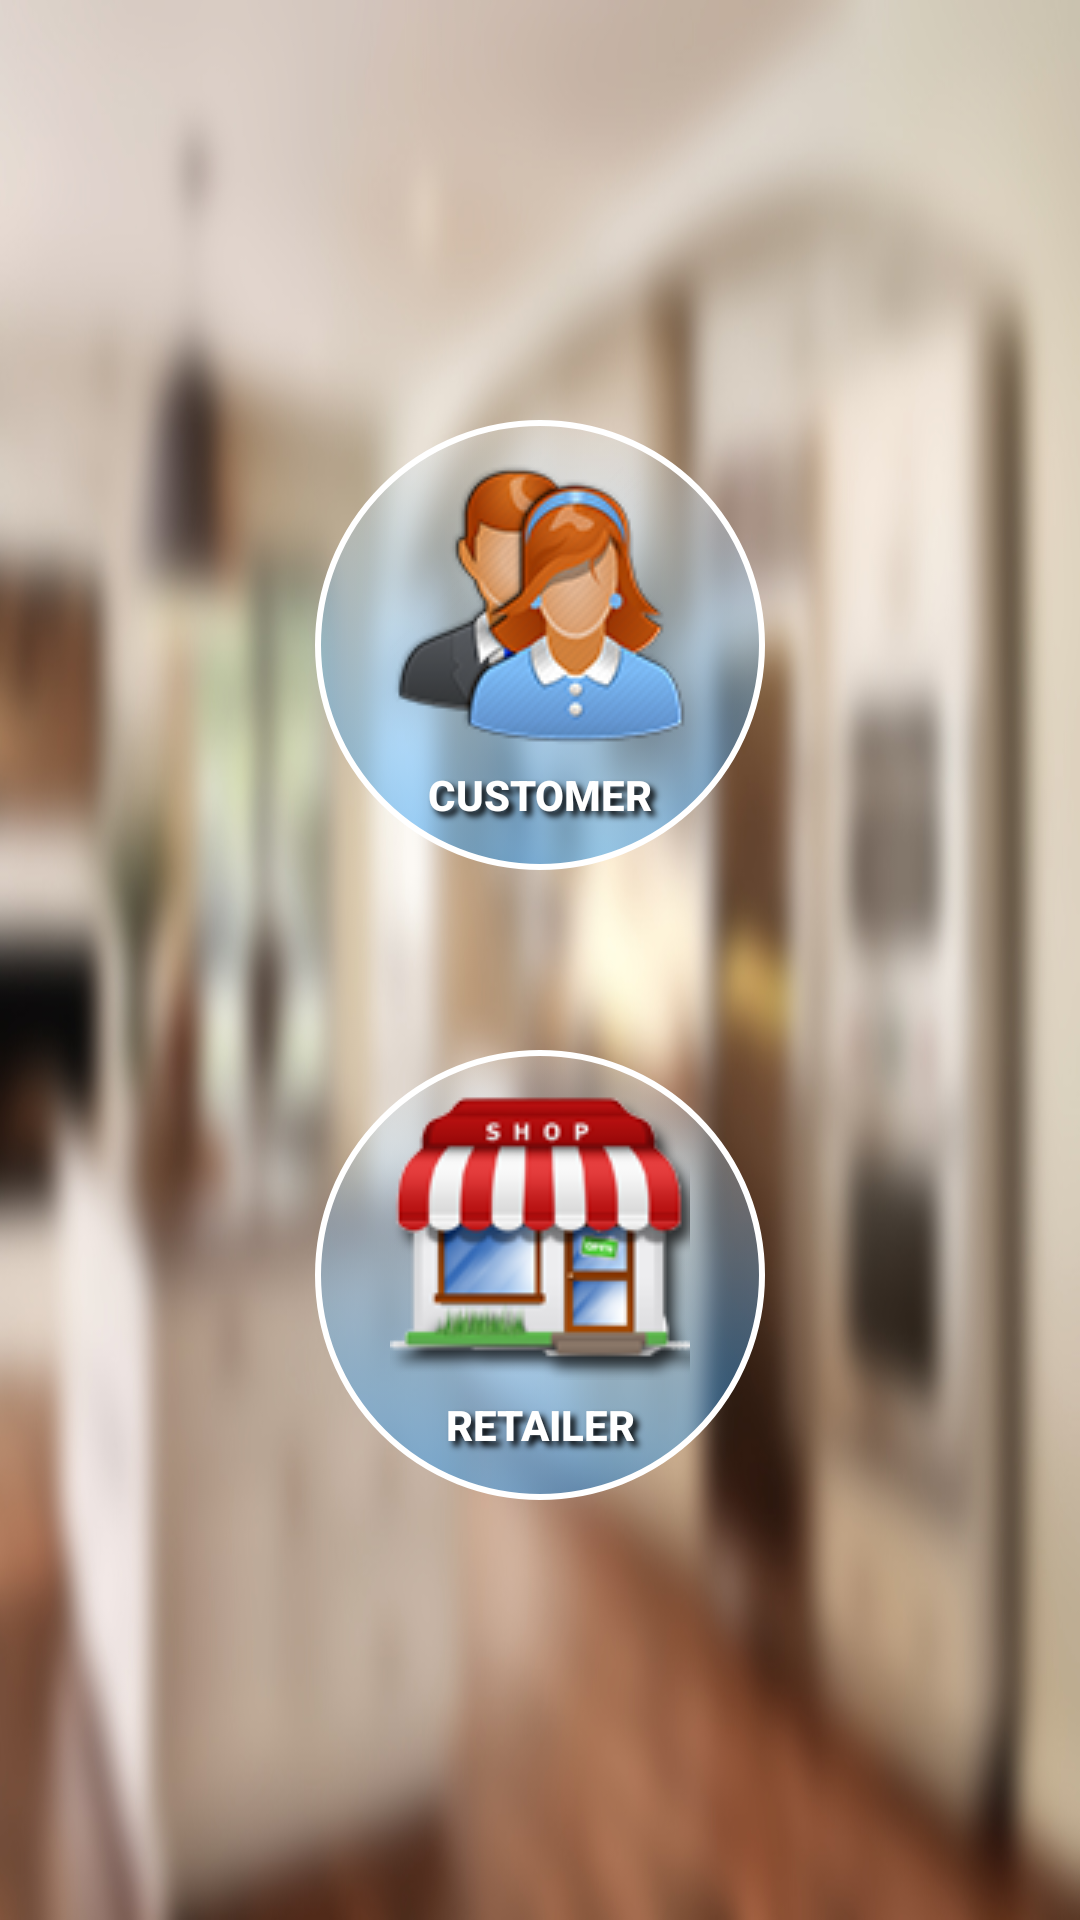

Write the Android layout XML for this screen, with the resource values it uses.
<!-- AndroidManifest.xml: application theme AppTheme -->
<!-- res/layout/content_registration_page.xml -->
<?xml version="1.0" encoding="utf-8"?>
<LinearLayout
    xmlns:android="http://schemas.android.com/apk/res/android"
    xmlns:app="http://schemas.android.com/apk/res-auto"
    xmlns:tools="http://schemas.android.com/tools"
    android:layout_width="match_parent"
    android:layout_height="match_parent"
    app:layout_behavior="@string/appbar_scrolling_view_behavior"
    tools:context="shantanu.housemate.RegistrationPage"
    tools:showIn="@layout/app_bar_registration_page">

    <LinearLayout
        android:layout_width="match_parent"
        android:layout_height="match_parent"
        android:background="@drawable/kitchen_background2"
        android:gravity="center"
        android:orientation="vertical"
        android:paddingBottom="@dimen/activity_vertical_margin"
        android:paddingLeft="@dimen/activity_horizontal_margin"
        android:paddingRight="@dimen/activity_horizontal_margin"
        android:paddingTop="@dimen/activity_vertical_margin"
        android:weightSum="1">

        <Button
            android:id="@+id/bCustomer"
            android:layout_width="150dp"
            android:layout_height="150dp"
            android:layout_gravity="center_horizontal"
            android:layout_marginBottom="30dp"
            android:drawableTop="@drawable/customer_icon"
            android:background="@drawable/custom_btn3"
            android:gravity="center"
            android:padding="10dp"
            android:shadowColor="#000000"
            android:shadowDx="5"
            android:shadowDy="5"
            android:shadowRadius="5"
            android:text="Customer"
            android:textColor="#ffffff"
            android:textSize="14dp"
            android:textStyle="bold"/>

        <Button
            android:id="@+id/bRetailer"
            android:layout_width="150dp"
            android:layout_height="150dp"
            android:layout_gravity="center_horizontal"
            android:layout_marginTop="30dp"
            android:background="@drawable/custom_btn3"
            android:drawableTop="@drawable/retailer_icon"
            android:gravity="center"
            android:padding="10dp"
            android:shadowColor="#000000"
            android:shadowDx="5"
            android:shadowDy="5"
            android:shadowRadius="5"
            android:text="Retailer"
            android:textColor="#ffffff"
            android:textSize="14dp"
            android:textStyle="bold"/>
    </LinearLayout>

</LinearLayout>
<!-- res/layout/app_bar_registration_page.xml (included above) -->
<?xml version="1.0" encoding="utf-8"?>
<android.support.design.widget.CoordinatorLayout
    xmlns:android="http://schemas.android.com/apk/res/android"
    xmlns:app="http://schemas.android.com/apk/res-auto"
    xmlns:tools="http://schemas.android.com/tools"
    android:layout_width="match_parent"
    android:layout_height="match_parent"
    android:fitsSystemWindows="true"
    tools:context="shantanu.housemate.RegistrationPage">

    <android.support.design.widget.AppBarLayout
        android:layout_width="match_parent"
        android:layout_height="wrap_content"
        android:theme="@style/AppTheme.AppBarOverlay">

        <android.support.v7.widget.Toolbar
            android:id="@+id/toolbar"
            android:layout_width="match_parent"
            android:layout_height="?attr/actionBarSize"
            android:background="?attr/colorPrimary"
            app:popupTheme="@style/AppTheme.PopupOverlay"/>

    </android.support.design.widget.AppBarLayout>

    <include
        layout="@layout/content_registration_page"
        android:layout_width="match_parent"
        android:layout_height="match_parent"
        android:layout_marginTop="?attr/actionBarSize"/>

</android.support.design.widget.CoordinatorLayout>
<!-- resources referenced by this layout -->
<resources>
  <!-- drawable custom_btn3 (drawable) -->
  <?xml version="1.0" encoding="utf-8"?>
  <selector xmlns:android="http://schemas.android.com/apk/res/android">
      <item android:state_pressed="false">
          <shape xmlns:android="http://schemas.android.com/apk/res/android"
              android:shape="oval">
  
              <stroke
                  android:color="#ffffff"
                  android:width="2dp" />
              <corners
                  android:radius="30dp" />
  
              <gradient
                  android:angle="90"
                  android:startColor="@color/colorAccentTransparent"
                  android:endColor="#4beeefef"
                  android:type="linear"
                  android:gradientRadius="80dp"/>
          </shape>
      </item>
      <item android:state_pressed="true">
          <shape xmlns:android="http://schemas.android.com/apk/res/android"
              android:shape="oval">
  
              <stroke
                  android:color="#ffffff"
                  android:width="2dp" />
              <corners
                  android:radius="30dp" />
              <gradient
                  android:angle="90"
                  android:startColor="@color/colorAccent"
                  android:endColor="#eeefef"
                  android:type="linear"
                  android:gradientRadius="80dp"/>
  
          </shape>
      </item>
  
  </selector>
  <!-- drawable customer_icon: png bitmap (drawable, 20203 bytes) -->
  <!-- drawable kitchen_background2: jpg bitmap (drawable, 128526 bytes) -->
  <!-- drawable retailer_icon: png bitmap (drawable, 42889 bytes) -->
  <style name="AppTheme.AppBarOverlay" parent="ThemeOverlay.AppCompat.Dark.ActionBar">
          <item name="android:labelTextSize">4dp</item>
          <item name="android:textSize">4dp</item>
      </style>
  <style name="AppTheme.PopupOverlay" parent="ThemeOverlay.AppCompat.Light">
          <item name="android:textSize">14dp</item>
      </style>
  <style name="AppTheme" parent="Theme.AppCompat.Light.NoActionBar">
          <item name="colorPrimary">@color/colorPrimary</item>
          <item name="colorPrimaryDark">@color/colorPrimaryDark</item>
          <item name="colorAccent">@color/colorAccent</item>
          <item name="android:windowActionBar">false</item>
          <item name="android:windowContentTransitions">true</item>
          <item name="android:windowTranslucentNavigation">true</item>
      </style>
  <color name="colorAccentTransparent">#7d2196f3</color>
  <color name="colorAccent">#2196f3</color>
  <color name="colorPrimary">#34495e</color>
  <color name="colorPrimaryDark">#212e3b</color>
</resources>
